Run: headless pygame with SDL's dummy video driver; simulated clock (each Clock.tick advances the game by its frame time, no real sleeping); random seed 0; keys injected as events and as key.get_pressed() state; mouse plan: one left click at the window centre at the start of phase 2, then a move to the lower-right quarter at the start of phase 3.
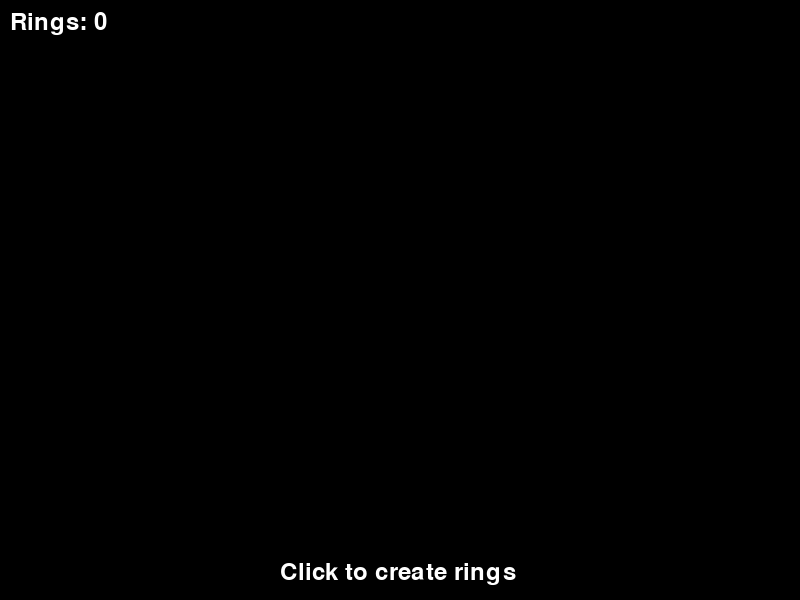
Frame 1 of 4 · flips 1–60 · no input
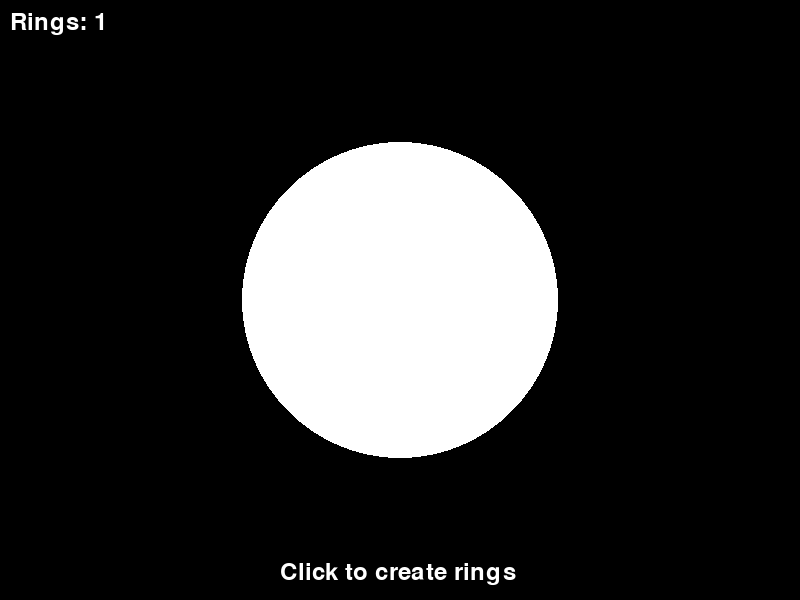
Frame 2 of 4 · flips 61–180 · clicked the window centre · tapped SPACE, RETURN · held RIGHT (→), D
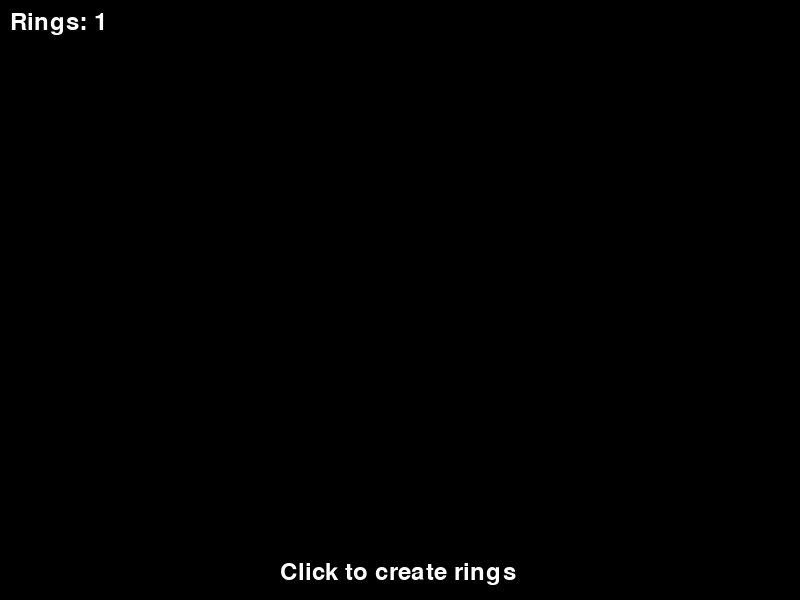
Frame 3 of 4 · flips 181–300 · moved the mouse to the lower-right quarter · held DOWN (↓), S
Frame 4 of 4 · flips 301–420 · held LEFT (←), A, UP (↑), W · screen unchanged from frame 3, image omitted

The pygame program that drew these frames:

import pygame
import sys

pygame.init()
screen = pygame.display.set_mode((800, 600))
pygame.display.set_caption("Expanding Circles")
clock = pygame.time.Clock()

ring_xs = []
ring_ys = []
ring_radii = []
ring_lifes = []

font = pygame.font.Font(None, 36)

def mousepressed(mx, my, button):
    ring_xs.append(mx)
    ring_ys.append(my)
    ring_radii.append(5.0)
    ring_lifes.append(2.0)

def update(dt):
    for i in range(len(ring_xs)):
        ring_radii[i] += 80.0 * dt
        ring_lifes[i] -= dt

def draw():
    for i in range(len(ring_xs)):
        if ring_lifes[i] > 0.0:
            pygame.draw.circle(screen, (255, 255, 255), (int(ring_xs[i]), int(ring_ys[i])), int(ring_radii[i]))
    rings_text = font.render("Rings: " + str(len(ring_xs)), True, (255, 255, 255))
    screen.blit(rings_text, (10.0, 10.0))
    click_text = font.render("Click to create rings", True, (255, 255, 255))
    screen.blit(click_text, (280.0, 560.0))

running = True
while running:
    dt = clock.tick(60) / 1000.0

    for event in pygame.event.get():
        if event.type == pygame.QUIT:
            running = False
        elif event.type == pygame.MOUSEBUTTONDOWN:
            mx, my = pygame.mouse.get_pos()
            mousepressed(mx, my, event.button)

    update(dt)

    screen.fill((0, 0, 0))
    draw()
    pygame.display.flip()

pygame.quit()
sys.exit()
